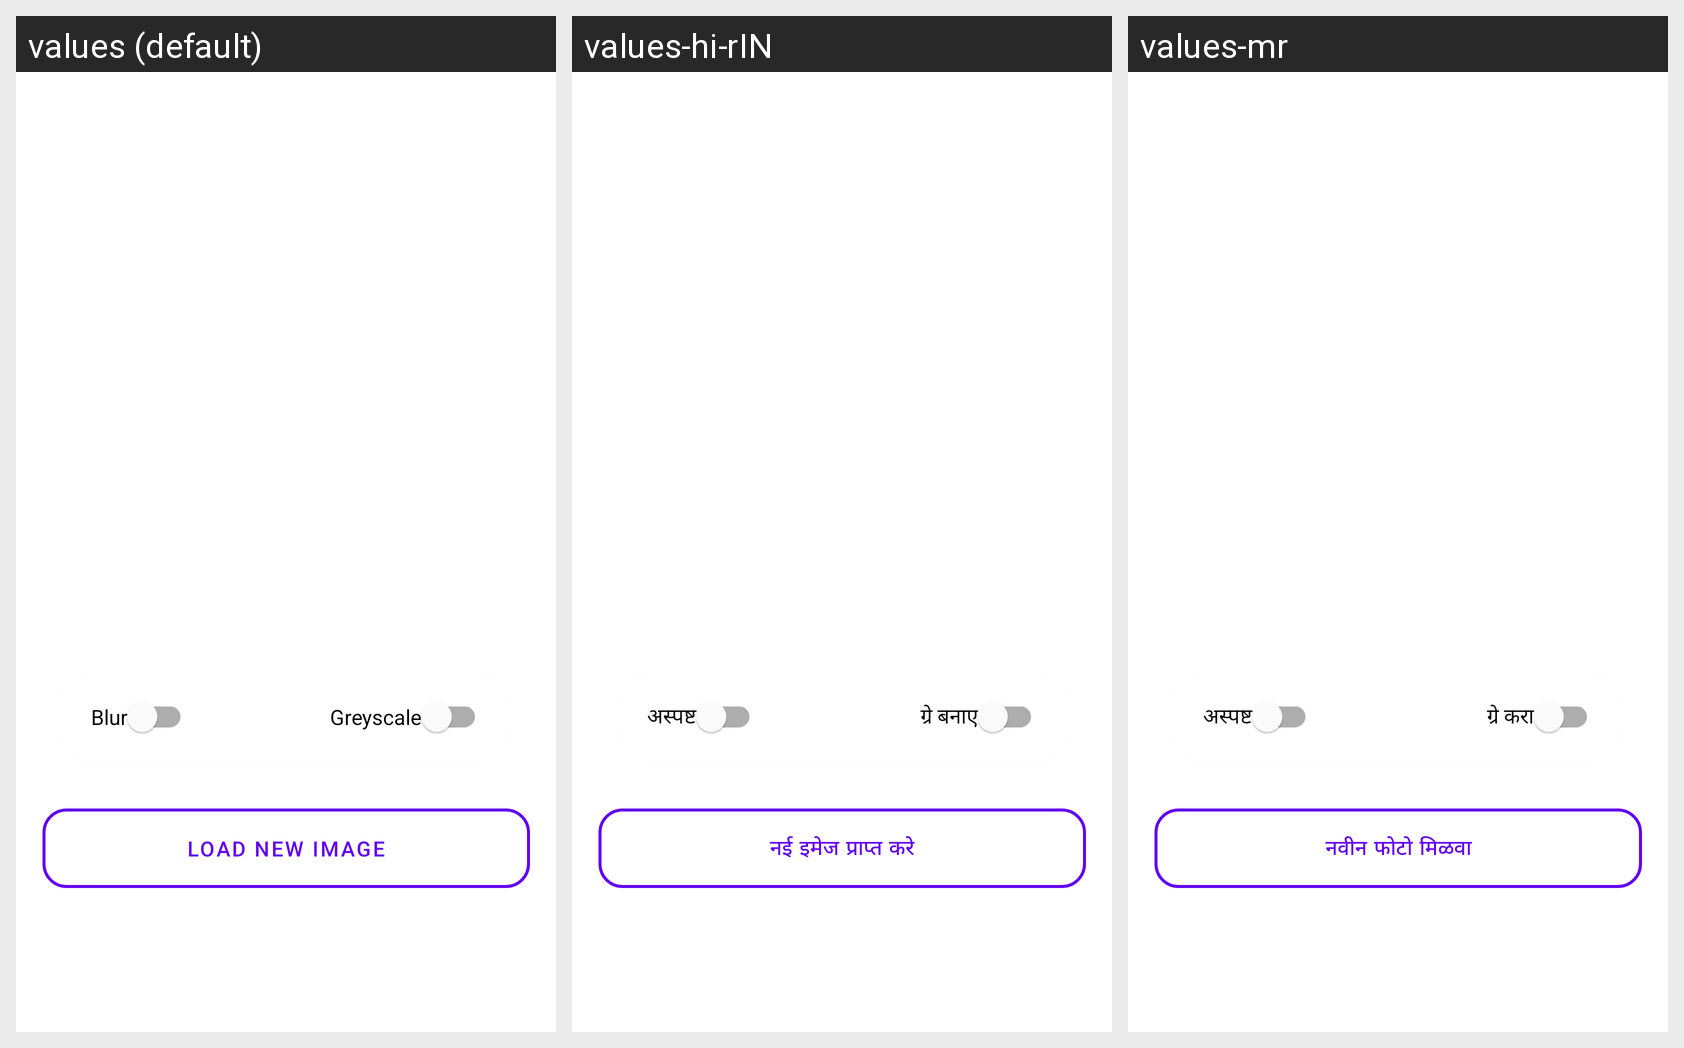

Locale-by-locale string values for the Android screen shown in this grid:
Android screen res/layout/activity_main.xml rendered under 3 locales, left to right: values (default), values-hi-rIN, values-mr. Device: Nexus 5 (rendered at 1080×1920; each locale shown at half size, 540×960, under a caption strip naming it); theme Theme.ImageLoader.
Strings drawn on this screen, with the default value and each locale's value (text and hints the layout hard-codes, and strings that could not be matched under every locale, appear in the picture but are not listed):

blur
  values: Blur
  values-hi-rIN: अस्पष्ट
  values-mr: अस्पष्ट

greyscale
  values: Greyscale
  values-hi-rIN: ग्रे बनाए
  values-mr: ग्रे करा

load_new_image
  values: Load New Image
  values-hi-rIN: नई इमेज प्राप्त करे
  values-mr: नवीन फोटो मिळवा
